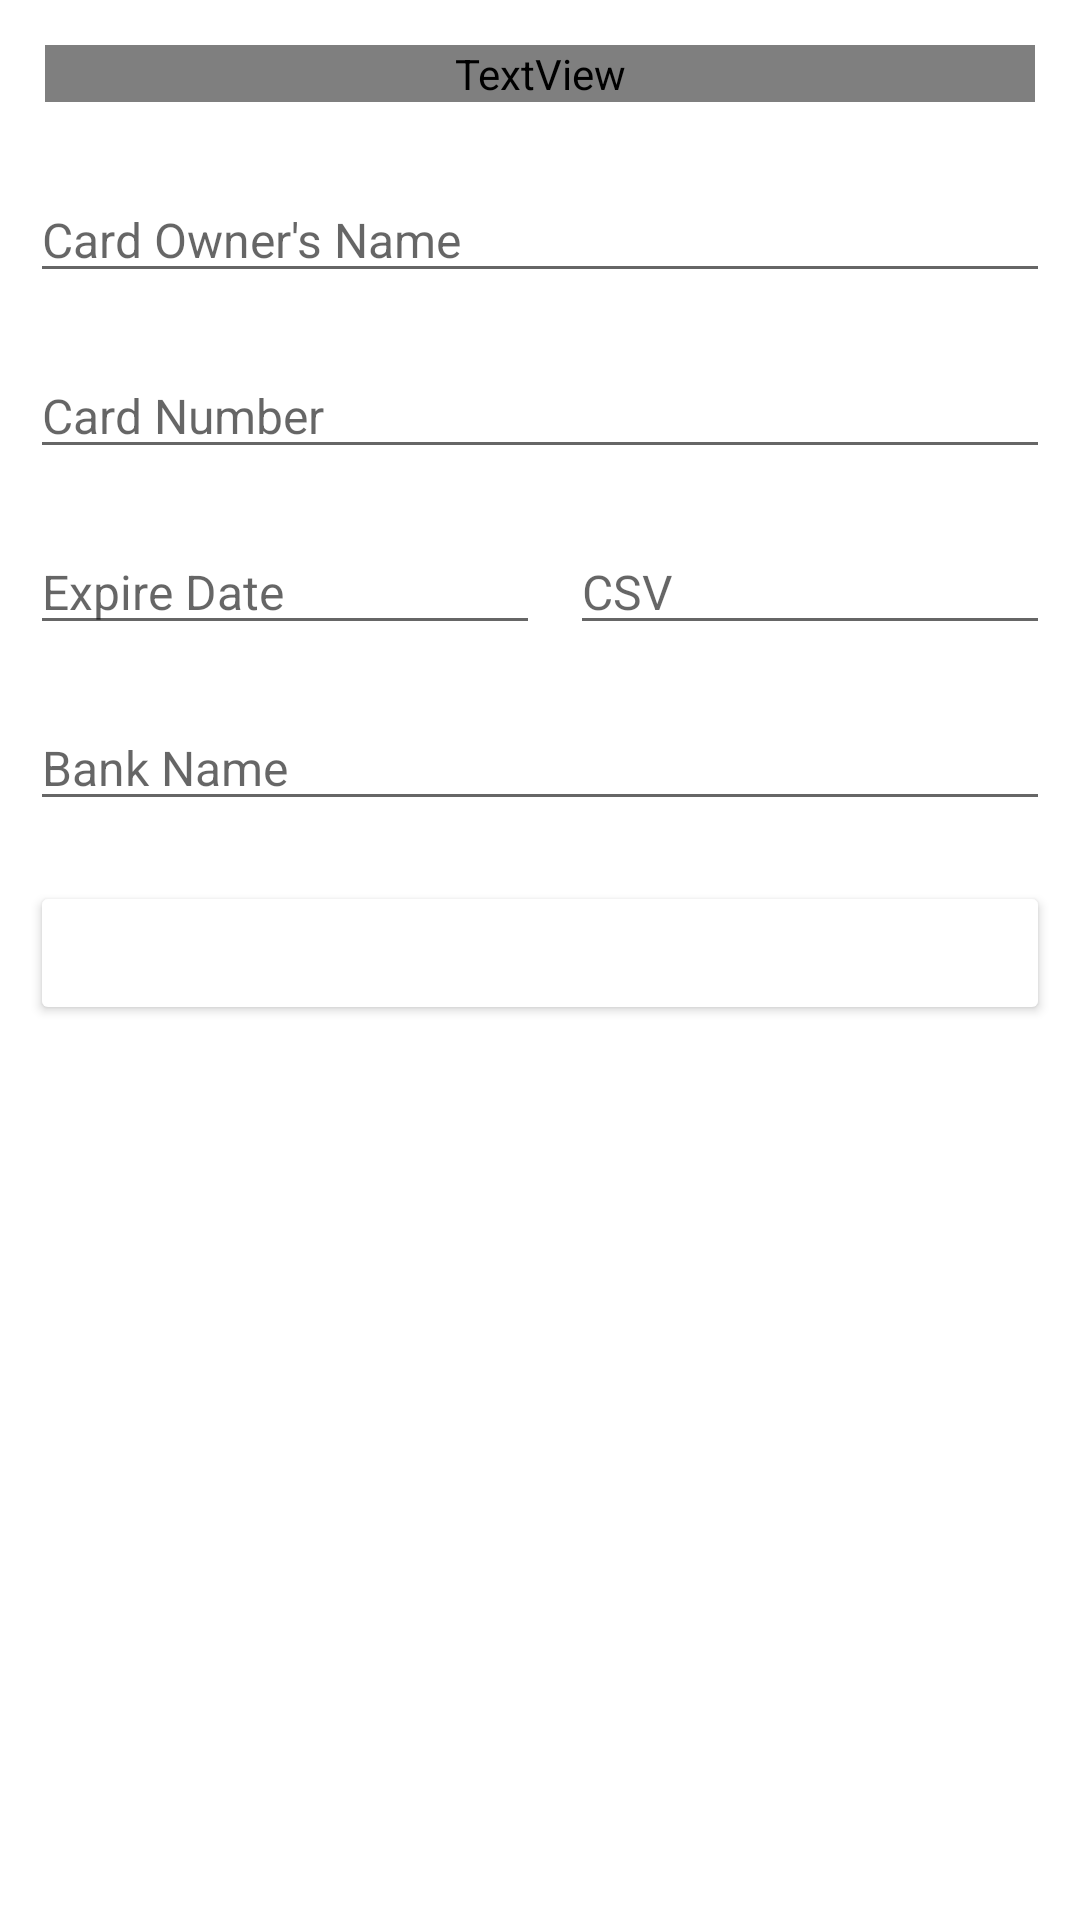

Layout XML and referenced resources for this Android screen:
<!-- AndroidManifest.xml: application theme Theme.WellWork -->
<!-- res/layout/activity_add_card.xml -->
<?xml version="1.0" encoding="utf-8"?>
<LinearLayout xmlns:android="http://schemas.android.com/apk/res/android"
    xmlns:app="http://schemas.android.com/apk/res-auto"
    xmlns:tools="http://schemas.android.com/tools"
    android:layout_width="match_parent"
    android:layout_height="match_parent"
    android:orientation="vertical"
    tools:context=".AddCard">

    <TextView
        android:id="@+id/textView3"
        android:layout_width="match_parent"
        android:layout_height="wrap_content"
        android:layout_margin="15dp"
        android:gravity="center"
        android:text="Enter Your Card Details "
        android:textColor="@color/btn"
        android:textSize="24sp"
        android:textStyle="bold" />

    <EditText
        android:id="@+id/ownername"
        android:layout_width="match_parent"
        android:layout_height="wrap_content"
        android:layout_margin="10dp"
        android:ems="10"
        android:hint="Card Owner's Name"
        android:inputType="textPersonName"
        android:textColor="#000000"
        android:textSize="16sp" />

    <EditText
        android:id="@+id/cardnum"
        android:layout_width="match_parent"
        android:layout_height="wrap_content"
        android:layout_margin="10dp"
        android:ems="10"
        android:hint="Card Number"
        android:inputType="number"
        android:textColor="#000000"
        android:textSize="16sp" />

    <LinearLayout
        android:layout_width="match_parent"
        android:layout_height="wrap_content"
        android:layout_margin="10dp"
        android:orientation="horizontal">

        <LinearLayout
            android:layout_width="0dp"
            android:layout_height="match_parent"
            android:layout_weight="1"
            android:orientation="vertical">

            <EditText
                android:id="@+id/expiredate"
                android:layout_width="match_parent"
                android:layout_height="wrap_content"
                android:ems="10"
                android:hint="Expire Date"
                android:textColor="#000000"
                android:textSize="16sp" />
        </LinearLayout>

        <LinearLayout
            android:layout_width="0dp"
            android:layout_height="match_parent"
            android:layout_weight="1"
            android:orientation="vertical">

            <EditText
                android:id="@+id/cardcsv"
                android:layout_width="match_parent"
                android:layout_height="wrap_content"
                android:layout_marginStart="10dp"
                android:layout_marginLeft="10dp"
                android:ems="10"
                android:hint="CSV"
                android:inputType="number"
                android:textColor="#000000"
                android:textSize="16sp" />
        </LinearLayout>
    </LinearLayout>

    <EditText
        android:id="@+id/bankname"
        android:layout_width="match_parent"
        android:layout_height="wrap_content"
        android:layout_margin="10dp"
        android:ems="10"
        android:hint="Bank Name"
        android:inputType="textPersonName"
        android:textColor="#000000"
        android:textSize="16sp" />

    <Button
        android:id="@+id/addbtn"
        android:layout_width="match_parent"
        android:layout_height="wrap_content"
        android:layout_margin="10dp"
        android:text="Save Card"
        android:textColor="#FFFFFF"
        android:textSize="16sp"
        android:textStyle="bold"
        app:backgroundTint="@color/btn"
        app:cornerRadius="20dp" />
</LinearLayout>
<!-- resources referenced by this layout -->
<resources>
  <style name="Theme.WellWork" parent="Theme.MaterialComponents.DayNight.NoActionBar">
          
          <item name="colorPrimary">@color/colorPrimary</item>
          <item name="colorPrimaryVariant">@color/purple_700</item>
          <item name="colorOnPrimary">@color/white</item>
          
          <item name="colorSecondary">@color/teal_200</item>
          <item name="colorSecondaryVariant">@color/teal_700</item>
          <item name="colorOnSecondary">@color/black</item>
          
          <item name="android:statusBarColor" tools:targetApi="l">?attr/colorPrimaryVariant</item>
          
      </style>
  <color name="colorPrimary">#8095ff</color>
  <color name="purple_700">#FF3700B3</color>
  <color name="white">#FFFFFFFF</color>
  <color name="teal_200">#FF03DAC5</color>
  <color name="teal_700">#FF018786</color>
  <color name="black">#FF000000</color>
</resources>
